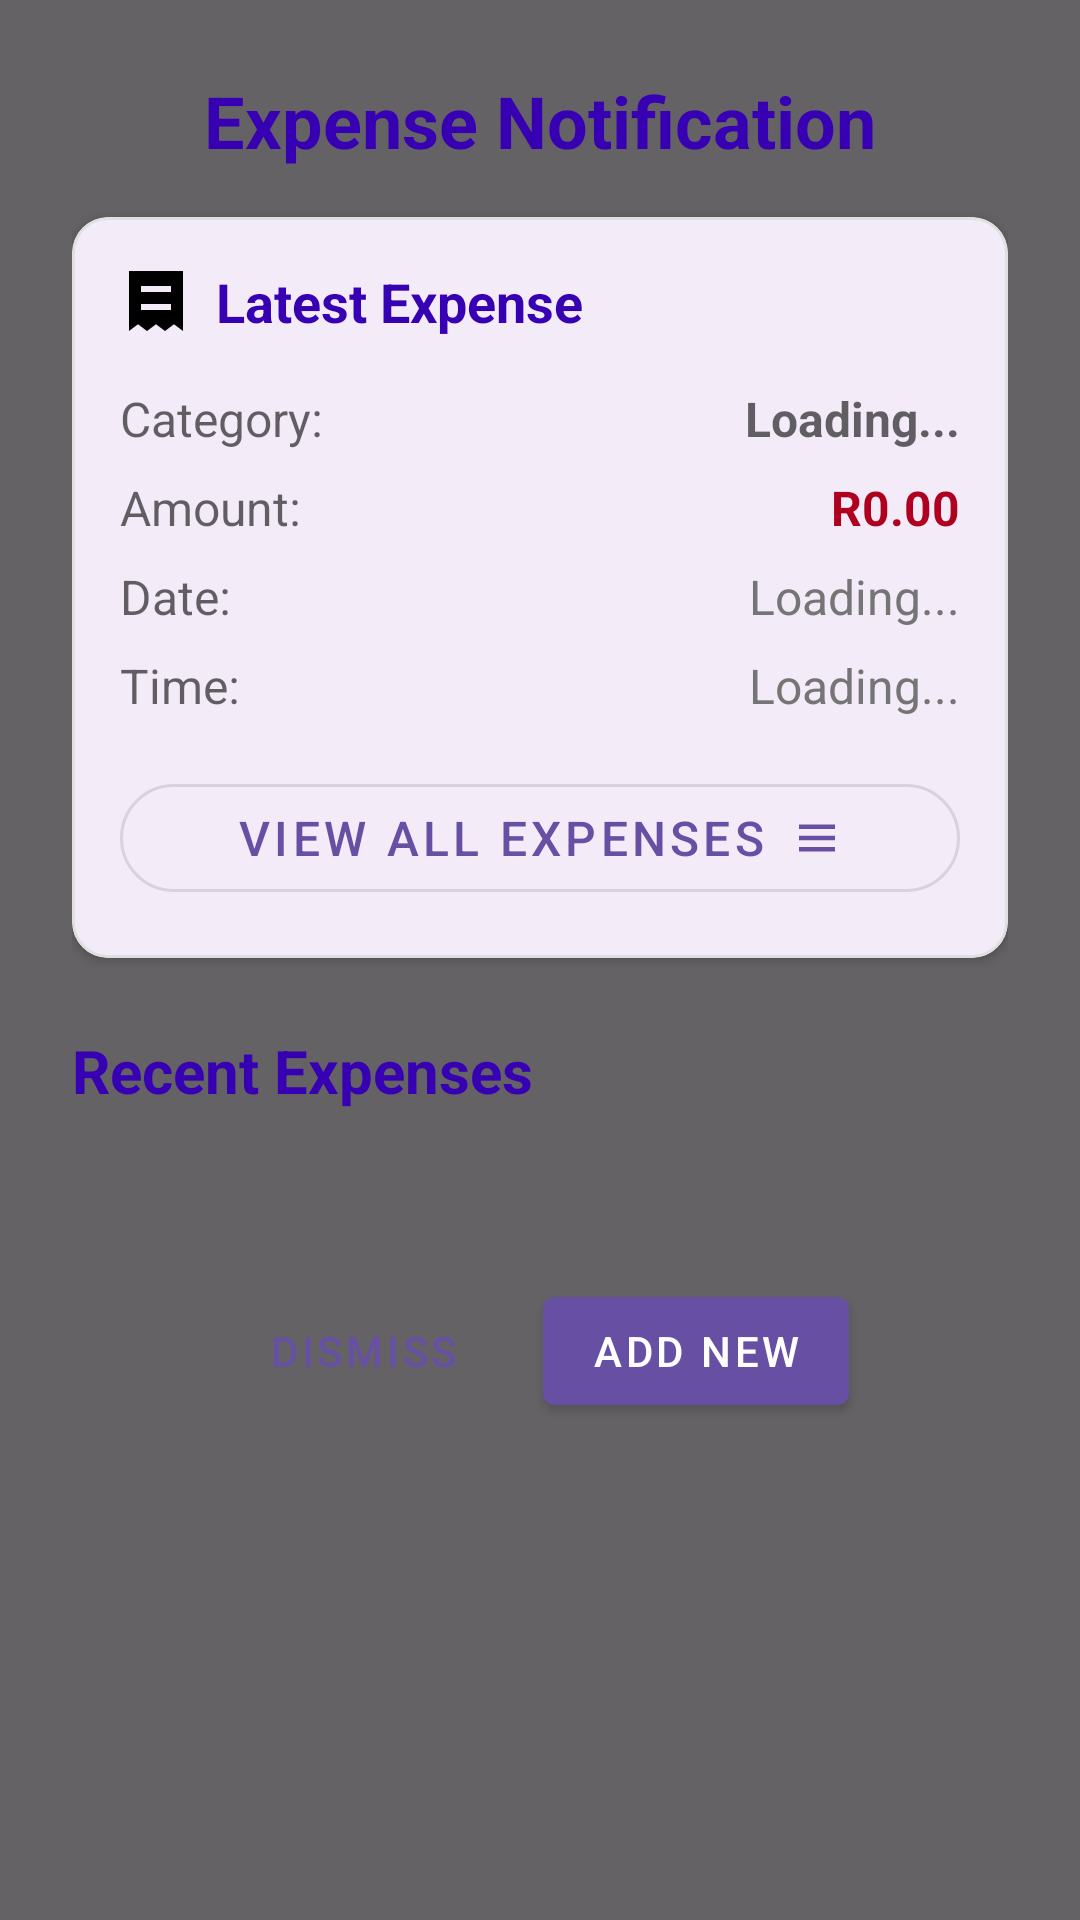

This screen was rendered from an Android layout file. Write that file and the resources it references.
<!-- AndroidManifest.xml: application theme Theme.GNM18 -->
<!-- res/layout/activity_expense_notification.xml -->
<?xml version="1.0" encoding="utf-8"?>
<ScrollView xmlns:android="http://schemas.android.com/apk/res/android"
    xmlns:app="http://schemas.android.com/apk/res-auto"
    xmlns:tools="http://schemas.android.com/tools"
    android:layout_width="match_parent"
    android:layout_height="match_parent"
    android:fillViewport="true"
    android:background="@color/backgroundLight">

    <LinearLayout
        android:layout_width="match_parent"
        android:layout_height="wrap_content"
        android:orientation="vertical"
        android:padding="24dp"
        tools:context=".ExpenseNotificationActivity">

        
        <TextView
            android:id="@+id/tv_title"
            android:layout_width="match_parent"
            android:layout_height="wrap_content"
            android:text="@string/expense_notification_title"
            android:textSize="24sp"
            android:textStyle="bold"
            android:layout_marginBottom="16dp"
            android:textColor="@color/primaryDark"
            android:gravity="center"/>

        
        <com.google.android.material.card.MaterialCardView
            android:id="@+id/latest_expense_card"
            android:layout_width="match_parent"
            android:layout_height="wrap_content"
            app:cardCornerRadius="12dp"
            app:cardElevation="2dp"
            app:strokeColor="@color/cardBorderLight"
            app:strokeWidth="1dp"
            android:layout_marginBottom="24dp">

            <LinearLayout
                android:layout_width="match_parent"
                android:layout_height="wrap_content"
                android:orientation="vertical"
                android:padding="16dp">

                <TextView
                    android:layout_width="match_parent"
                    android:layout_height="wrap_content"
                    android:text="Latest Expense"
                    android:textSize="18sp"
                    android:textStyle="bold"
                    android:textColor="@color/primaryDark"
                    android:layout_marginBottom="16dp"
                    android:drawablePadding="8dp"
                    android:drawableStart="@drawable/ic_receipt"/>

                
                <LinearLayout
                    android:layout_width="match_parent"
                    android:layout_height="wrap_content"
                    android:orientation="horizontal"
                    android:layout_marginBottom="8dp">

                    <TextView
                        android:layout_width="0dp"
                        android:layout_height="wrap_content"
                        android:layout_weight="1"
                        android:text="Category:"
                        android:textSize="16sp"
                        android:textColor="@color/textPrimary"/>

                    <TextView
                        android:id="@+id/tvCategory"
                        android:layout_width="wrap_content"
                        android:layout_height="wrap_content"
                        android:text="Loading..."
                        android:textSize="16sp"
                        android:textStyle="bold"
                        android:textColor="@color/textPrimary"/>
                </LinearLayout>

                
                <LinearLayout
                    android:layout_width="match_parent"
                    android:layout_height="wrap_content"
                    android:orientation="horizontal"
                    android:layout_marginBottom="8dp">

                    <TextView
                        android:layout_width="0dp"
                        android:layout_height="wrap_content"
                        android:layout_weight="1"
                        android:text="Amount:"
                        android:textSize="16sp"
                        android:textColor="@color/textPrimary"/>

                    <TextView
                        android:id="@+id/tvAmount"
                        android:layout_width="wrap_content"
                        android:layout_height="wrap_content"
                        android:text="R0.00"
                        android:textSize="16sp"
                        android:textStyle="bold"
                        android:textColor="@color/expenseRed"/>
                </LinearLayout>

                
                <LinearLayout
                    android:layout_width="match_parent"
                    android:layout_height="wrap_content"
                    android:orientation="horizontal"
                    android:layout_marginBottom="8dp">

                    <TextView
                        android:layout_width="0dp"
                        android:layout_height="wrap_content"
                        android:layout_weight="1"
                        android:text="Date:"
                        android:textSize="16sp"
                        android:textColor="@color/textPrimary"/>

                    <TextView
                        android:id="@+id/tvDate"
                        android:layout_width="wrap_content"
                        android:layout_height="wrap_content"
                        android:text="Loading..."
                        android:textSize="16sp"
                        android:textColor="@color/textSecondary"/>
                </LinearLayout>

                
                <LinearLayout
                    android:layout_width="match_parent"
                    android:layout_height="wrap_content"
                    android:orientation="horizontal"
                    android:layout_marginBottom="16dp">

                    <TextView
                        android:layout_width="0dp"
                        android:layout_height="wrap_content"
                        android:layout_weight="1"
                        android:text="Time:"
                        android:textSize="16sp"
                        android:textColor="@color/textPrimary"/>

                    <TextView
                        android:id="@+id/tvTime"
                        android:layout_width="wrap_content"
                        android:layout_height="wrap_content"
                        android:text="Loading..."
                        android:textSize="16sp"
                        android:textColor="@color/textSecondary"/>
                </LinearLayout>

                
                <com.google.android.material.button.MaterialButton
                    android:id="@+id/btnViewDetails"
                    android:layout_width="match_parent"
                    android:layout_height="48dp"
                    android:text="View All Expenses"
                    android:textSize="16sp"
                    app:icon="@drawable/ic_list"
                    app:iconGravity="textEnd"
                    app:iconPadding="8dp"
                    app:cornerRadius="24dp"
                    style="@style/Widget.MaterialComponents.Button.OutlinedButton"/>
            </LinearLayout>
        </com.google.android.material.card.MaterialCardView>

        
        <TextView
            android:layout_width="match_parent"
            android:layout_height="wrap_content"
            android:text="Recent Expenses"
            android:textSize="20sp"
            android:textStyle="bold"
            android:textColor="@color/primaryDark"
            android:layout_marginBottom="16dp"/>

        
        <androidx.recyclerview.widget.RecyclerView
            android:id="@+id/rvExpenses"
            android:layout_width="match_parent"
            android:layout_height="wrap_content"
            android:layout_marginBottom="24dp"
            android:clipToPadding="false"
            android:padding="4dp"/>

        
        <LinearLayout
            android:layout_width="match_parent"
            android:layout_height="wrap_content"
            android:layout_marginTop="8dp"
            android:gravity="center_horizontal"
            android:orientation="horizontal">

            <com.google.android.material.button.MaterialButton
                android:id="@+id/btnDismiss"
                style="@style/Widget.MaterialComponents.Button.TextButton"
                android:layout_width="wrap_content"
                android:layout_height="wrap_content"
                android:layout_marginEnd="16dp"
                android:text="@string/dismiss" />

            <com.google.android.material.button.MaterialButton
                android:id="@+id/btnAddNew"
                style="@style/Widget.MaterialComponents.Button"
                android:layout_width="wrap_content"
                android:layout_height="wrap_content"
                android:text="Add New"
                app:icon="@drawable/ic_add"
                app:iconGravity="textStart"
                app:iconPadding="4dp" />
        </LinearLayout>
    </LinearLayout>
</ScrollView>
<!-- resources referenced by this layout -->
<resources>
  <color name="backgroundLight">#99000000</color>
  <color name="cardBorderLight">#E0E0E0</color>
  <color name="expenseRed">#B00020</color>
  <color name="primaryDark">#3700B3</color>
  <color name="textPrimary">#99000000</color>
  <color name="textSecondary">#757575</color>
  <!-- drawable ic_list (drawable) -->
  <?xml version="1.0" encoding="utf-8"?>
  <vector xmlns:android="http://schemas.android.com/apk/res/android"
      android:width="24dp"
      android:height="24dp"
      android:viewportWidth="24"
      android:viewportHeight="24">
  
      
      <path
          android:fillColor="#000000"
          android:pathData="M4,6h16v2H4z" />
  
      
      <path
          android:fillColor="#000000"
          android:pathData="M4,11h16v2H4z" />
  
      
      <path
          android:fillColor="#000000"
          android:pathData="M4,16h16v2H4z" />
  </vector>
  <!-- drawable ic_receipt (drawable) -->
  <?xml version="1.0" encoding="utf-8"?>
  <vector xmlns:android="http://schemas.android.com/apk/res/android"
      android:width="24dp"
      android:height="24dp"
      android:viewportWidth="24"
      android:viewportHeight="24">
  
      
      <path
          android:fillColor="#000000"
          android:pathData="M21,2v20l-3,-2.25L15,22l-3,-2.25L9,22l-3,-2.25L3,22V2h18zM17,13H7v2h10v-2zM17,7H7v2h10V7zM7,11h10v2H7v-2z"/>
  </vector>
  <string name="dismiss">Dismiss</string>
  <string name="expense_notification_title">Expense Notification</string>
  <style name="Theme.GNM18" parent="Base.Theme.GNM18" />
  <style name="Base.Theme.GNM18" parent="Theme.Material3.DayNight.NoActionBar">
          
          
      </style>
</resources>
